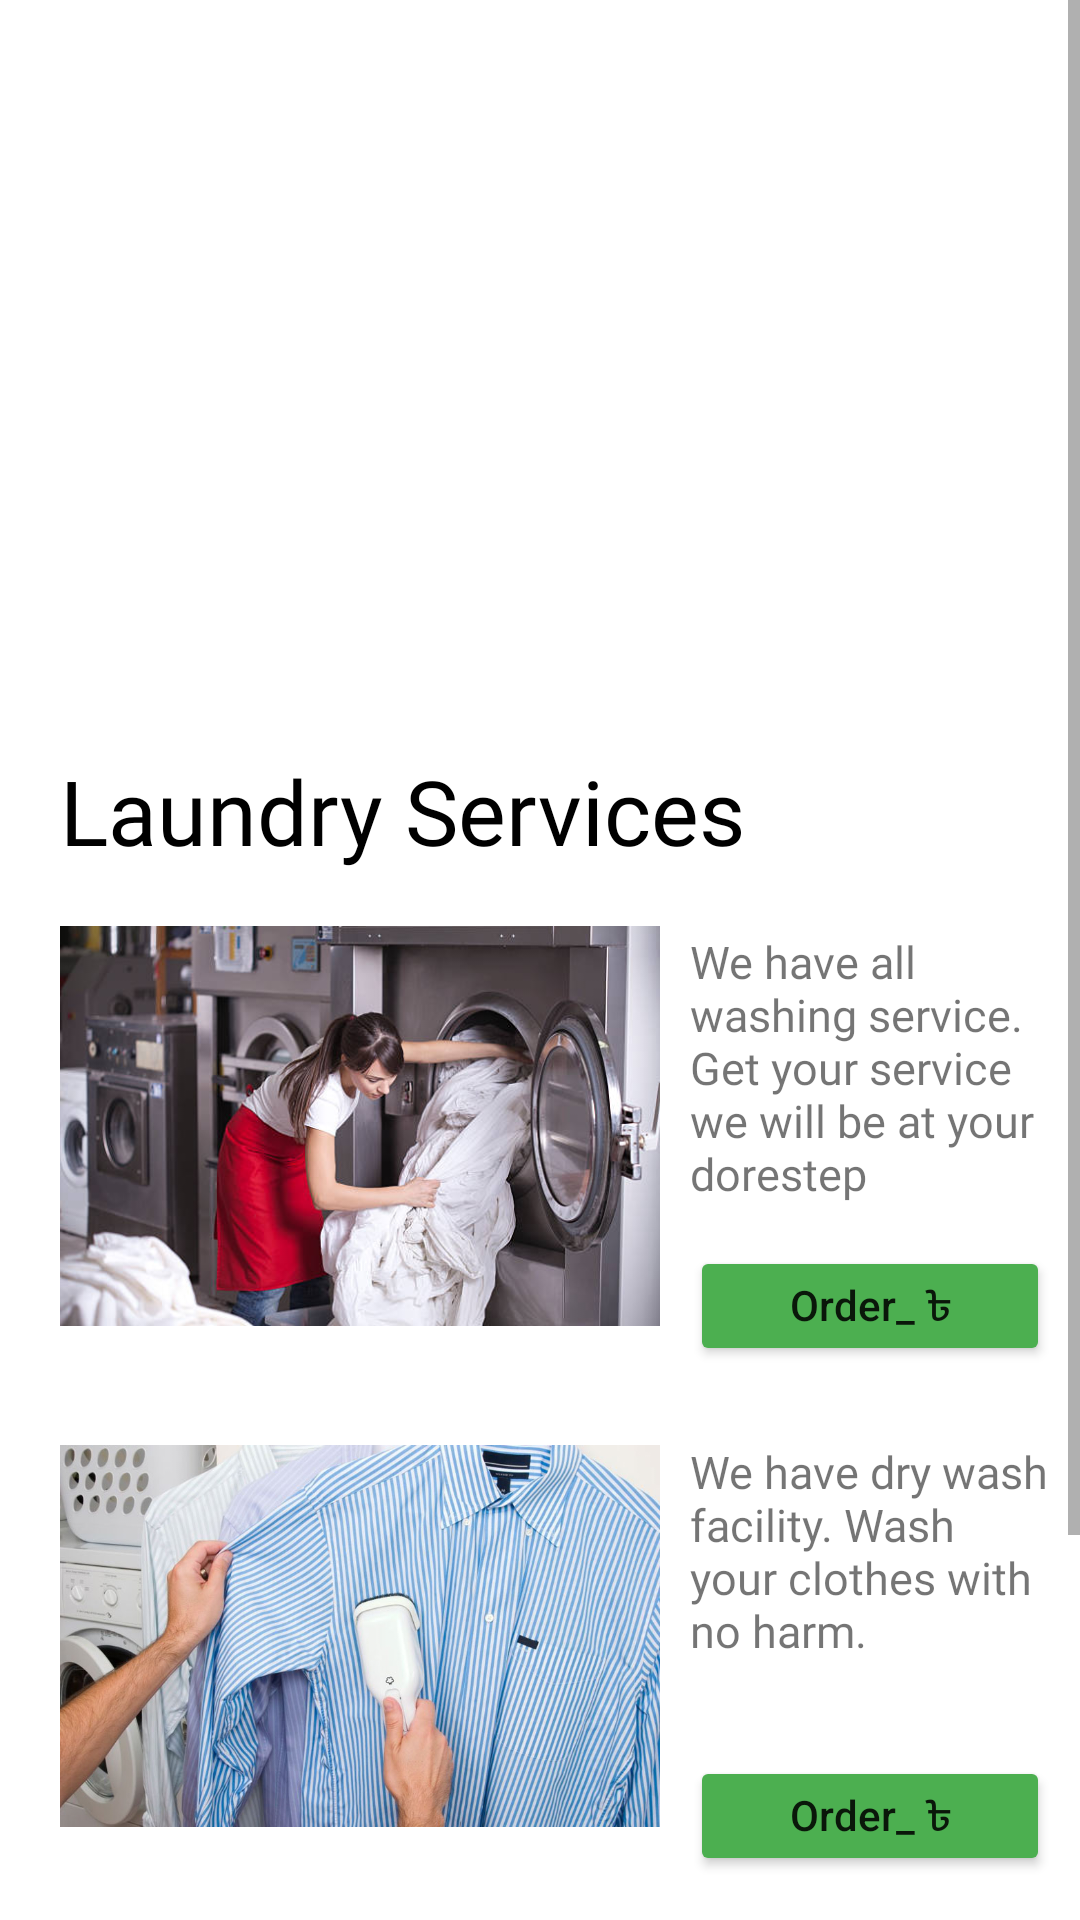

Here is an Android app screen rendered from its layout file. Give the layout XML and the strings, colors and styles it references.
<!-- AndroidManifest.xml: application theme Theme.Backbenchers -->
<!-- res/layout/activity_laundry.xml -->
<?xml version="1.0" encoding="utf-8"?>

<ScrollView xmlns:android="http://schemas.android.com/apk/res/android"
    xmlns:app="http://schemas.android.com/apk/res-auto"
    xmlns:tools="http://schemas.android.com/tools"
    android:layout_width="match_parent"
    android:layout_height="match_parent"
    android:orientation="vertical"
    android:paddingStart="10dp"
    tools:context=".Laundry">


    <LinearLayout
        android:layout_width="match_parent"
        android:layout_height="match_parent"
        android:orientation="vertical"
        >



        <ImageView
            android:layout_width="match_parent"
            android:layout_height="250dp"
            android:padding="10dp"
            android:src="@drawable/l1" />




        <TextView
            android:layout_width="match_parent"
            android:layout_height="wrap_content"
            android:text="Laundry Services"
            android:textColor="@color/black"
            android:fontFamily="@font/aclonica"
            android:layout_marginLeft="10dp"
            android:textSize="30sp"
            />
        <LinearLayout
            android:layout_width="match_parent"
            android:layout_height="wrap_content"
            android:orientation="horizontal"
            >

            <ImageView
                android:layout_width="200dp"
                android:layout_height="150dp"
                android:layout_margin="10dp"
                android:src="@drawable/l2"

                />

            <LinearLayout
                android:layout_width="wrap_content"
                android:layout_height="wrap_content"
                android:orientation="vertical"
                android:paddingRight="10dp"

                >
                <TextView
                    android:layout_width="wrap_content"
                    android:layout_height="105dp"
                    android:textSize="15sp"
                    android:text="We have all washing service. Get your service we will be at your dorestep"

                    android:gravity="start"
                    android:fontFamily="@font/aclonica"
                    android:layout_marginTop="20dp"
                    />

                <Button
                    android:layout_width="match_parent"
                    android:layout_height="40dp"
                    android:textSize="14sp"
                    android:textAllCaps="false"
                    android:id="@+id/s1"
                    android:text="Order_ ৳"
                    android:backgroundTint="#4CAF50"

                    />
            </LinearLayout>




        </LinearLayout>

        <LinearLayout
            android:layout_width="match_parent"
            android:layout_height="wrap_content"
            android:orientation="horizontal"
            >

            <ImageView
                android:layout_width="200dp"
                android:layout_height="150dp"
                android:layout_margin="10dp"

                android:src="@drawable/l3"
                />

            <LinearLayout
                android:layout_width="wrap_content"
                android:layout_height="wrap_content"
                android:orientation="vertical"
                android:paddingRight="10dp"

                >
                <TextView
                    android:layout_width="wrap_content"
                    android:layout_height="105dp"
                    android:textSize="15sp"
                    android:text="We have dry wash facility. Wash your clothes with no harm."
                    android:gravity="start"
                    android:fontFamily="@font/aclonica"
                    android:layout_marginTop="20dp"
                    />

                <Button
                    android:layout_width="match_parent"
                    android:layout_height="40dp"
                    android:textSize="14sp"
                    android:textAllCaps="false"
                    android:id="@+id/s2"
                    android:text="Order_ ৳"
                    android:backgroundTint="#4CAF50"

                    />
            </LinearLayout>



        </LinearLayout>

        <LinearLayout
            android:layout_width="match_parent"
            android:layout_height="wrap_content"
            android:orientation="horizontal"
            >

            <ImageView
                android:layout_width="200dp"
                android:layout_height="150dp"
                android:layout_margin="10dp"
                android:src="@drawable/l4"

                />

            <LinearLayout
                android:layout_width="wrap_content"
                android:layout_height="wrap_content"
                android:orientation="vertical"
                android:paddingRight="10dp"

                >
                <TextView
                    android:layout_width="wrap_content"
                    android:layout_height="105dp"
                    android:textSize="15sp"
                    android:text="Winter is coming. Wash your heavy blanket."
                    android:gravity="start"
                    android:fontFamily="@font/aclonica"
                    android:layout_marginTop="20dp"
                    />

                <Button
                    android:layout_width="match_parent"
                    android:layout_height="40dp"
                    android:textSize="14sp"
                    android:textAllCaps="false"
                    android:id="@+id/s3"
                    android:text="Order_ ৳"
                    android:backgroundTint="#4CAF50"

                    />
            </LinearLayout>




        </LinearLayout>

    </LinearLayout>

</ScrollView>
<!-- resources referenced by this layout -->
<resources>
  <color name="black">#FF000000</color>
  <!-- drawable l2: jpg bitmap (drawable, 41541 bytes) -->
  <!-- drawable l3: jpg bitmap (drawable, 155315 bytes) -->
  <!-- drawable l4: jpg bitmap (drawable, 5630 bytes) -->
  <style name="Theme.Backbenchers" parent="Theme.MaterialComponents.DayNight.NoActionBar">
          
          <item name="colorPrimary">@color/purple_500</item>
          <item name="colorPrimaryVariant">@color/purple_700</item>
          <item name="colorOnPrimary">@color/white</item>
          
          <item name="colorSecondary">@color/teal_200</item>
          <item name="colorSecondaryVariant">@color/teal_700</item>
          <item name="colorOnSecondary">@color/black</item>
          
          <item name="android:statusBarColor" tools:targetApi="l">?attr/colorPrimaryVariant</item>
  
          
      </style>
  <color name="purple_500">#4CAF50</color>
  <color name="purple_700">#673AB7</color>
  <color name="white">#FFFFFFFF</color>
  <color name="teal_200">#FF03DAC5</color>
  <color name="teal_700">#FF018786</color>
</resources>
